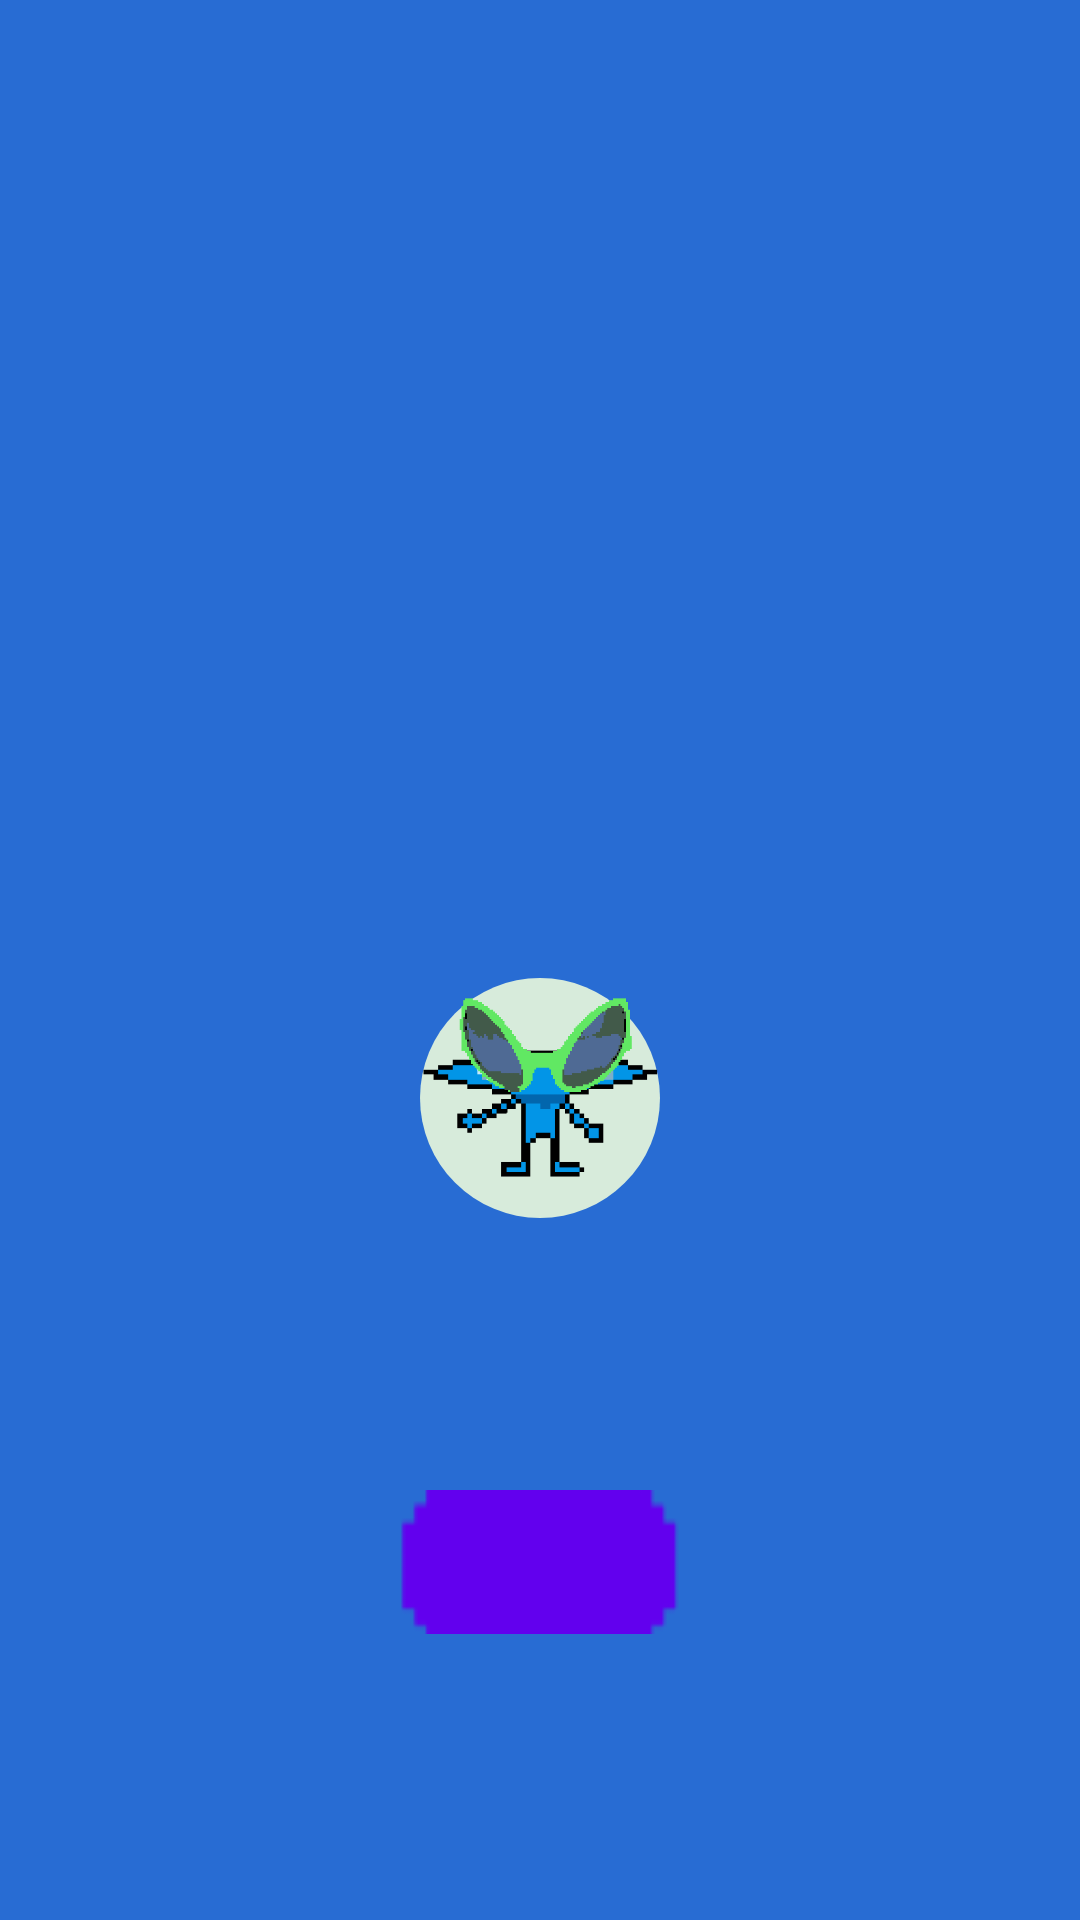

This screen was rendered from an Android layout file. Write that file and the resources it references.
<!-- AndroidManifest.xml: application theme Theme.ShutTheMouth -->
<!-- res/layout/gameroom_winner_dialog.xml -->
<androidx.constraintlayout.widget.ConstraintLayout xmlns:android="http://schemas.android.com/apk/res/android"
    android:layout_width="wrap_content"
    android:layout_height="wrap_content"
    xmlns:app="http://schemas.android.com/apk/res-auto"
    android:background="@color/winner_back"
    android:orientation="vertical">

    <ImageView
        android:id="@+id/gameroom_winner_image"
        android:layout_width="wrap_content"
        android:layout_height="80dp"
        android:background="@android:color/transparent"
        android:src="@drawable/gameroom_winner_winner"
        android:scaleType="fitStart"
        app:layout_constraintTop_toTopOf="parent"
        app:layout_constraintStart_toStartOf="parent"
        android:layout_marginTop="50dp"
        android:layout_marginStart="30dp"
        android:visibility="invisible"
        />

    <ImageView
        android:id="@+id/gameroom_winner2_image"
        android:layout_width="wrap_content"
        android:layout_height="80dp"
        android:background="@android:color/transparent"
        android:src="@drawable/gameroom_winner_winner"
        android:scaleType="fitStart"
        app:layout_constraintTop_toBottomOf="@id/gameroom_winner_image"
        app:layout_constraintStart_toStartOf="parent"
        android:layout_marginTop="-20dp"
        android:layout_marginStart="30dp"
        android:visibility="invisible"
        />

    <ImageView
        android:id="@+id/gameroom_chicken_image"
        android:layout_width="wrap_content"
        android:layout_height="80dp"
        android:background="@android:color/transparent"
        android:src="@drawable/gameroom_winner_chicken"
        android:scaleType="fitStart"
        app:layout_constraintTop_toBottomOf="@id/gameroom_winner2_image"
        app:layout_constraintStart_toStartOf="parent"
        android:layout_marginTop="-20dp"
        android:layout_marginStart="30dp"
        android:visibility="invisible"
        />

    <ImageView
        android:id="@+id/gameroom_dinner_image"
        android:layout_width="wrap_content"
        android:layout_height="80dp"
        android:background="@android:color/transparent"
        android:src="@drawable/gameroom_winner_dinner"
        android:scaleType="fitStart"
        app:layout_constraintTop_toBottomOf="@id/gameroom_chicken_image"
        app:layout_constraintStart_toStartOf="parent"
        android:layout_marginTop="-20dp"
        android:layout_marginStart="30dp"
        android:visibility="invisible"
        />

    <ImageView
        android:id="@+id/gameroom_avatar_image"
        android:layout_width="80dp"
        android:layout_height="80dp"
        android:background="@drawable/gameroom_circle_background"
        android:src="@drawable/avatar2"
        android:scaleType="fitStart"
        app:layout_constraintTop_toBottomOf="@id/gameroom_dinner_image"
        app:layout_constraintStart_toStartOf="parent"
        app:layout_constraintEnd_toEndOf="parent"
        android:layout_marginTop="15dp"
        android:paddingTop="5dp"
        />

    

    <Button
        android:id="@+id/winner_closeButton"
        android:layout_width="wrap_content"
        android:layout_height="wrap_content"
        android:background="@drawable/gameroom_exit"
        app:layout_constraintStart_toStartOf="parent"
        app:layout_constraintEnd_toEndOf="parent"
        app:layout_constraintBottom_toBottomOf="parent"
        app:layout_constraintTop_toBottomOf="@id/gameroom_avatar_image"
        android:layout_marginBottom="15dp"
        android:layout_marginTop="10dp"
        />

</androidx.constraintlayout.widget.ConstraintLayout>
<!-- resources referenced by this layout -->
<resources>
  <color name="winner_back">#286CD3</color>
  <!-- drawable avatar2: png bitmap (drawable, 46925 bytes) -->
  <!-- drawable gameroom_circle_background (drawable) -->
  <shape xmlns:android="http://schemas.android.com/apk/res/android"
      android:shape="oval">
      <solid android:color="#EEE4F5DC" /> 
  </shape>
  <!-- drawable gameroom_exit: png bitmap (drawable, 4180 bytes) -->
  <!-- drawable gameroom_winner_chicken: png bitmap (drawable, 776 bytes) -->
  <!-- drawable gameroom_winner_dinner: png bitmap (drawable, 713 bytes) -->
  <!-- drawable gameroom_winner_winner: png bitmap (drawable, 733 bytes) -->
  <style name="Theme.ShutTheMouth" parent="Theme.MaterialComponents.DayNight.DarkActionBar">
          
          <item name="colorPrimary">@color/purple_500</item>
          <item name="colorPrimaryVariant">@color/purple_700</item>
          <item name="colorOnPrimary">@color/white</item>
          
          <item name="colorSecondary">@color/teal_200</item>
          <item name="colorSecondaryVariant">@color/teal_700</item>
          <item name="colorOnSecondary">@color/black</item>
          
          <item name="android:statusBarColor">?attr/colorPrimaryVariant</item>
          
      </style>
  <color name="purple_500">#FF6200EE</color>
  <color name="purple_700">#FF3700B3</color>
  <color name="white">#FFFFFFFF</color>
  <color name="teal_200">#FF03DAC5</color>
  <color name="teal_700">#FF018786</color>
  <color name="black">#FF000000</color>
</resources>
